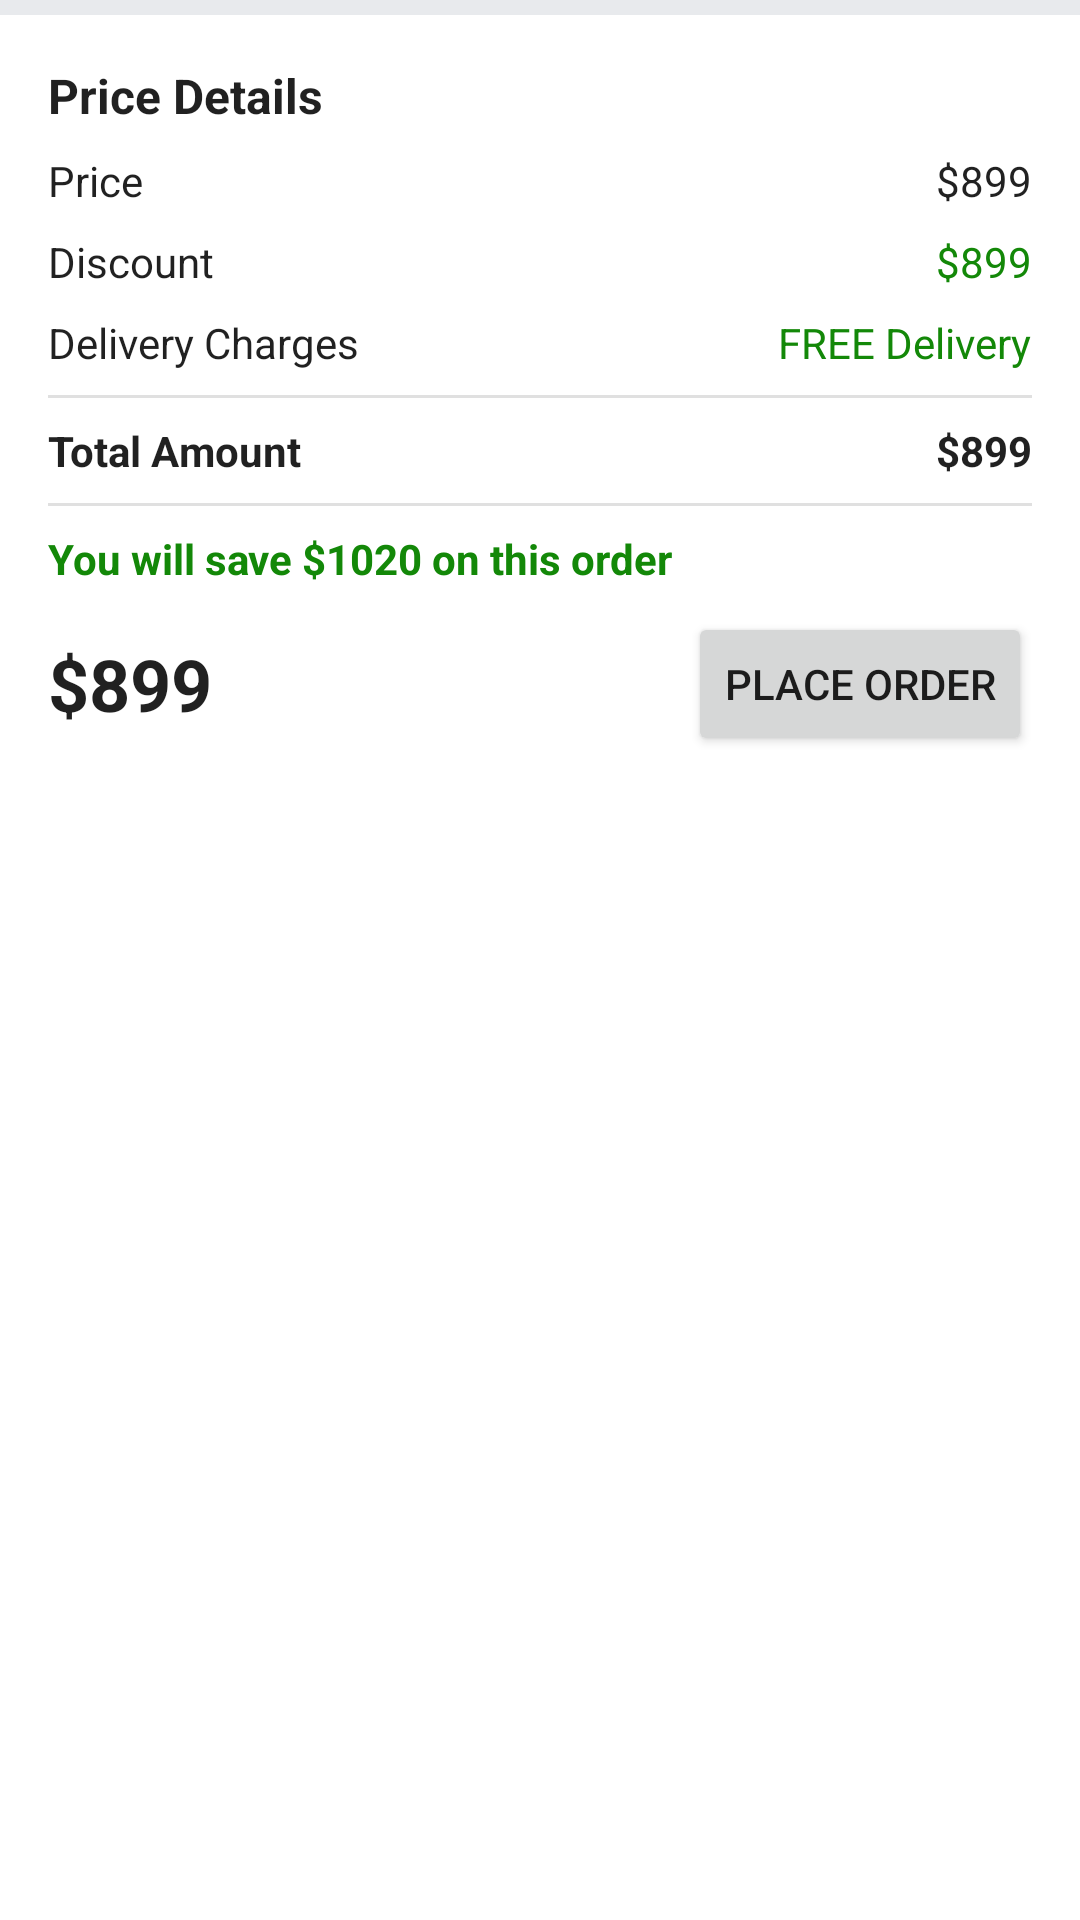

Write the Android layout XML for this screen, with the resource values it uses.
<!-- AndroidManifest.xml: application theme Theme.Shopping -->
<!-- res/layout/fragment_cart.xml -->
<?xml version="1.0" encoding="utf-8"?>
<androidx.constraintlayout.widget.ConstraintLayout
    xmlns:android="http://schemas.android.com/apk/res/android"
    xmlns:app="http://schemas.android.com/apk/res-auto"
    xmlns:tools="http://schemas.android.com/tools"
    android:layout_width="match_parent"
    android:layout_height="match_parent"
    tools:context=".CartFragment">

    <androidx.constraintlayout.widget.ConstraintLayout
        android:id="@+id/empty_page"
        android:layout_width="match_parent"
        android:visibility="gone"
        android:layout_height="match_parent">

        <ImageView
            android:id="@+id/imageView3"
            android:layout_width="150dp"
            android:layout_height="150dp"
            android:scaleType="fitXY"
            android:src="@drawable/cart_emp"
            app:layout_constraintBottom_toBottomOf="parent"
            app:layout_constraintEnd_toEndOf="parent"
            app:layout_constraintStart_toStartOf="parent"
            app:layout_constraintTop_toTopOf="parent" />

        <TextView
            android:layout_width="wrap_content"
            android:layout_height="wrap_content"
            android:text="Cart is Empty"
            android:textColor="?android:attr/textColorPrimary"
            android:textSize="24sp"
            android:layout_marginTop="16dp"
            android:textStyle="bold"
            app:layout_constraintEnd_toEndOf="parent"
            app:layout_constraintStart_toStartOf="parent"
            app:layout_constraintTop_toBottomOf="@+id/imageView3" />
    </androidx.constraintlayout.widget.ConstraintLayout>


    <androidx.core.widget.NestedScrollView
        android:id="@+id/scroll"
        android:visibility="visible"
        android:layout_width="match_parent"
        android:layout_height="match_parent"
        android:scrollbars="none"
        android:overScrollMode="never"
        tools:context=".CartFragment">
    <androidx.constraintlayout.widget.ConstraintLayout
        app:layout_constraintTop_toTopOf="parent"
        android:layout_width="match_parent"
        android:layout_height="wrap_content"
        tools:context=".CartFragment">
        
        <TextView
            android:id="@+id/empty_label"
            android:layout_width="wrap_content"
            android:layout_height="wrap_content"
            android:text="Cart is Empty"
            android:textStyle="bold"
            android:textSize="16sp"
            android:visibility="gone"
            android:textColor="@color/black"
            app:layout_constraintBottom_toBottomOf="parent"
            app:layout_constraintEnd_toEndOf="parent"
            app:layout_constraintStart_toStartOf="parent"
            app:layout_constraintTop_toTopOf="parent" />

        <TextView
            android:visibility="gone"
            android:id="@+id/empty_label_11"
            android:layout_width="wrap_content"
            android:layout_height="wrap_content"
            android:text="Added 1 item"
            android:textStyle="bold"
            android:textSize="16sp"
            android:textColor="@color/black"
            app:layout_constraintBottom_toBottomOf="parent"
            app:layout_constraintEnd_toEndOf="parent"
            app:layout_constraintStart_toStartOf="parent"
            app:layout_constraintTop_toTopOf="parent" />

        <androidx.recyclerview.widget.RecyclerView
            android:background="@color/white"
            android:id="@+id/cart_recycler_view"
            android:layout_width="match_parent"
            android:layout_height="wrap_content"
            app:layout_constraintEnd_toEndOf="parent"
            app:layout_constraintStart_toStartOf="parent"
            app:layout_constraintTop_toTopOf="parent" />

        <View
            android:id="@+id/view"
            android:layout_width="match_parent"
            android:layout_height="5dp"
            android:background="#e8eaed"
            app:layout_constraintTop_toBottomOf="@+id/cart_recycler_view" />

        <TextView
            android:id="@+id/textView"
            android:layout_width="wrap_content"
            android:layout_height="wrap_content"
            android:layout_marginStart="16dp"
            android:layout_marginTop="16dp"
            android:text="Price Details"
            android:textColor="?android:attr/textColorPrimary"
            android:textSize="16sp"
            android:textStyle="bold"
            app:layout_constraintStart_toStartOf="parent"
            app:layout_constraintTop_toBottomOf="@id/view" />

        <TextView
            android:id="@+id/textView2"
            android:layout_width="wrap_content"
            android:layout_height="wrap_content"
            android:layout_marginTop="8dp"
            android:text="Price"
            android:textColor="?android:attr/textColorPrimary"
            android:textSize="14sp"
            app:layout_constraintStart_toStartOf="@+id/textView"
            app:layout_constraintTop_toBottomOf="@+id/textView" />

        <TextView
            android:id="@+id/textView3"
            android:layout_width="wrap_content"
            android:layout_height="wrap_content"
            android:layout_marginTop="8dp"
            android:text="Discount"
            android:textColor="?android:attr/textColorPrimary"
            android:textSize="14sp"
            app:layout_constraintStart_toStartOf="@+id/textView2"
            app:layout_constraintTop_toBottomOf="@+id/textView2" />

        <TextView
            android:id="@+id/delivery_charges"
            android:layout_width="wrap_content"
            android:layout_height="wrap_content"
            android:layout_marginTop="8dp"
            android:text="Delivery Charges"
            android:textColor="?android:attr/textColorPrimary"
            android:textSize="14sp"
            app:layout_constraintStart_toStartOf="@+id/textView3"
            app:layout_constraintTop_toBottomOf="@+id/textView3" />

        <com.google.android.material.divider.MaterialDivider
            android:id="@+id/materialDivider"
            android:layout_width="match_parent"
            android:layout_height="wrap_content"
            android:layout_marginTop="8dp"
            app:dividerInsetEnd="16dp"
            app:dividerInsetStart="16dp"
            app:layout_constraintTop_toBottomOf="@id/delivery_charges" />

        <TextView
            android:id="@+id/total_amount"
            android:layout_width="wrap_content"
            android:layout_height="wrap_content"
            android:layout_marginTop="8dp"
            android:text="Total Amount"
            android:textColor="?android:attr/textColorPrimary"
            android:textSize="14sp"
            android:textStyle="bold"
            app:layout_constraintStart_toStartOf="@+id/delivery_charges"
            app:layout_constraintTop_toBottomOf="@+id/materialDivider" />

        <TextView
            android:layout_width="wrap_content"
            android:layout_height="wrap_content"
            android:layout_marginEnd="16dp"
            android:text="FREE Delivery"
            android:textColor="@color/green"
            app:layout_constraintEnd_toEndOf="parent"
            app:layout_constraintTop_toTopOf="@+id/delivery_charges" />

        <TextView
            android:id="@+id/discount_amount"
            android:layout_width="wrap_content"
            android:layout_height="wrap_content"
            android:layout_marginEnd="16dp"
            android:text="@string/title_price"
            android:textColor="@color/green"
            app:layout_constraintEnd_toEndOf="parent"
            app:layout_constraintTop_toTopOf="@+id/textView3" />

        <TextView
            android:id="@+id/original_price"
            android:layout_width="wrap_content"
            android:layout_height="wrap_content"
            android:layout_marginEnd="16dp"
            android:text="@string/title_price"
            android:textColor="?android:attr/textColorPrimary"
            app:layout_constraintEnd_toEndOf="parent"
            app:layout_constraintTop_toTopOf="@+id/textView2" />

        <com.google.android.material.divider.MaterialDivider
            android:id="@+id/materialDivider2"
            android:layout_width="match_parent"
            android:layout_height="wrap_content"
            android:layout_marginTop="8dp"
            app:dividerInsetEnd="16dp"
            app:dividerInsetStart="16dp"
            app:layout_constraintTop_toBottomOf="@id/total_amount" />

        <TextView
            android:id="@+id/total_amount_value"
            android:layout_width="wrap_content"
            android:layout_height="wrap_content"
            android:layout_marginEnd="16dp"
            android:text="@string/title_price"
            android:textColor="?android:attr/textColorPrimary"
            android:textSize="14sp"
            android:textStyle="bold"
            app:layout_constraintEnd_toEndOf="parent"
            app:layout_constraintTop_toTopOf="@+id/total_amount" />

        <TextView
            android:id="@+id/saving_info"
            android:layout_width="wrap_content"
            android:layout_height="wrap_content"
            android:layout_marginTop="8dp"
            android:text="You will save $1020 on this order"
            android:textColor="@color/green"
            android:textStyle="bold"
            app:layout_constraintStart_toStartOf="@+id/total_amount"
            app:layout_constraintTop_toBottomOf="@+id/materialDivider2" />

        <TextView
            android:id="@+id/final_total_amt"
            android:layout_width="wrap_content"
            android:layout_height="wrap_content"
            android:layout_marginTop="16dp"
            android:layout_marginBottom="16dp"
            android:text="@string/title_price"
            android:textColor="?android:attr/textColorPrimary"
            android:textSize="24sp"
            android:textStyle="bold"
            app:layout_constraintBottom_toBottomOf="parent"
            app:layout_constraintStart_toStartOf="@+id/saving_info"
            app:layout_constraintTop_toBottomOf="@id/saving_info" />

        <Button
            android:id="@+id/place_order_btn"
            android:layout_marginEnd="16dp"
            android:layout_width="wrap_content"
            android:layout_height="wrap_content"
            android:text="place order"
            app:layout_constraintBottom_toBottomOf="@+id/final_total_amt"
            app:layout_constraintEnd_toEndOf="parent"
            app:layout_constraintTop_toTopOf="@+id/final_total_amt" />
    </androidx.constraintlayout.widget.ConstraintLayout>
    </androidx.core.widget.NestedScrollView>

</androidx.constraintlayout.widget.ConstraintLayout>



    
<!-- resources referenced by this layout -->
<resources>
  <color name="black">#FF000000</color>
  <color name="green">#138808</color>
  <color name="white">#FFFFFFFF</color>
  <!-- drawable bottom_sheet_background (drawable) -->
  <?xml version="1.0" encoding="utf-8"?>
  <shape xmlns:android="http://schemas.android.com/apk/res/android">
  <solid android:color="@color/blue_200"/>
      <corners android:topLeftRadius="40dp" android:topRightRadius="40dp"/>
  </shape>
  <!-- drawable cart_emp: png bitmap (drawable-v24, 37843 bytes) -->
  <string name="title_price">$899</string>
  <style name="Theme.Shopping" parent="Theme.MaterialComponents.DayNight.DarkActionBar">
          
          <item name="colorPrimary">@color/blue_600</item>
          
          <item name="colorPrimaryVariant">@color/blue_700</item>
          
          <item name="colorOnPrimary">@color/white</item>
          
          <item name="colorSecondary">@color/teal_200</item>
          <item name="colorSecondaryVariant">@color/teal_700</item>
          <item name="colorOnSecondary">@color/black</item>
          
          <item name="android:statusBarColor" tools:targetApi="l">?attr/colorPrimaryVariant</item>
          
      </style>
  <color name="blue_200">#96caff</color>
  <color name="blue_600">#4285f4</color>
  <color name="blue_700">#3f74e0</color>
  <color name="teal_200">#FF03DAC5</color>
  <color name="teal_700">#FF018786</color>
</resources>
